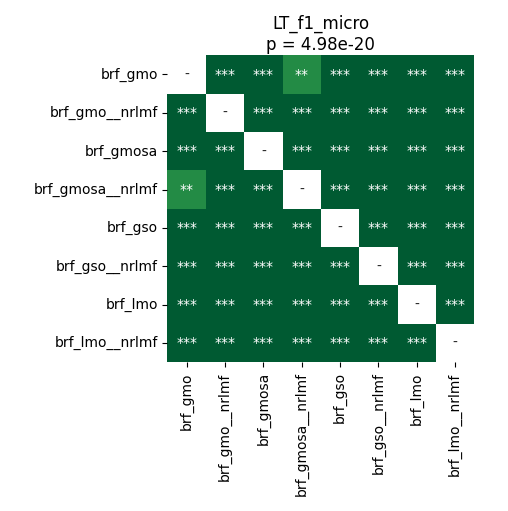

Values plotted in this chart, from the file beside it:
	brf_gmo	brf_gmo__nrlmf	brf_gmosa	brf_gmosa__nrlmf	brf_gso	brf_gso__nrlmf	brf_lmo	brf_lmo__nrlmf
brf_gmo	1.0	3.4179687499999996e-05	3.4179687499999996e-05	0.001312	3.4179687499999996e-05	9.859525240384616e-05	3.4179687499999996e-05	0.0003165
brf_gmo__nrlmf	3.4179687499999996e-05	1.0	3.4179687499999996e-05	3.4179687499999996e-05	3.4179687499999996e-05	3.4179687499999996e-05	3.4179687499999996e-05	3.4179687499999996e-05
brf_gmosa	3.4179687499999996e-05	3.4179687499999996e-05	1.0	3.4179687499999996e-05	3.4179687499999996e-05	3.4179687499999996e-05	3.4179687499999996e-05	3.4179687499999996e-05
brf_gmosa__nrlmf	0.001312	3.4179687499999996e-05	3.4179687499999996e-05	1.0	3.4179687499999996e-05	3.4179687499999996e-05	3.4179687499999996e-05	3.4179687499999996e-05
brf_gso	3.4179687499999996e-05	3.4179687499999996e-05	3.4179687499999996e-05	3.4179687499999996e-05	1.0	3.4179687499999996e-05	3.4179687499999996e-05	3.4179687499999996e-05
brf_gso__nrlmf	9.859525240384616e-05	3.4179687499999996e-05	3.4179687499999996e-05	3.4179687499999996e-05	3.4179687499999996e-05	1.0	3.4179687499999996e-05	3.4179687499999996e-05
brf_lmo	3.4179687499999996e-05	3.4179687499999996e-05	3.4179687499999996e-05	3.4179687499999996e-05	3.4179687499999996e-05	3.4179687499999996e-05	1.0	3.4179687499999996e-05
brf_lmo__nrlmf	0.0003165	3.4179687499999996e-05	3.4179687499999996e-05	3.4179687499999996e-05	3.4179687499999996e-05	3.4179687499999996e-05	3.4179687499999996e-05	1.0
